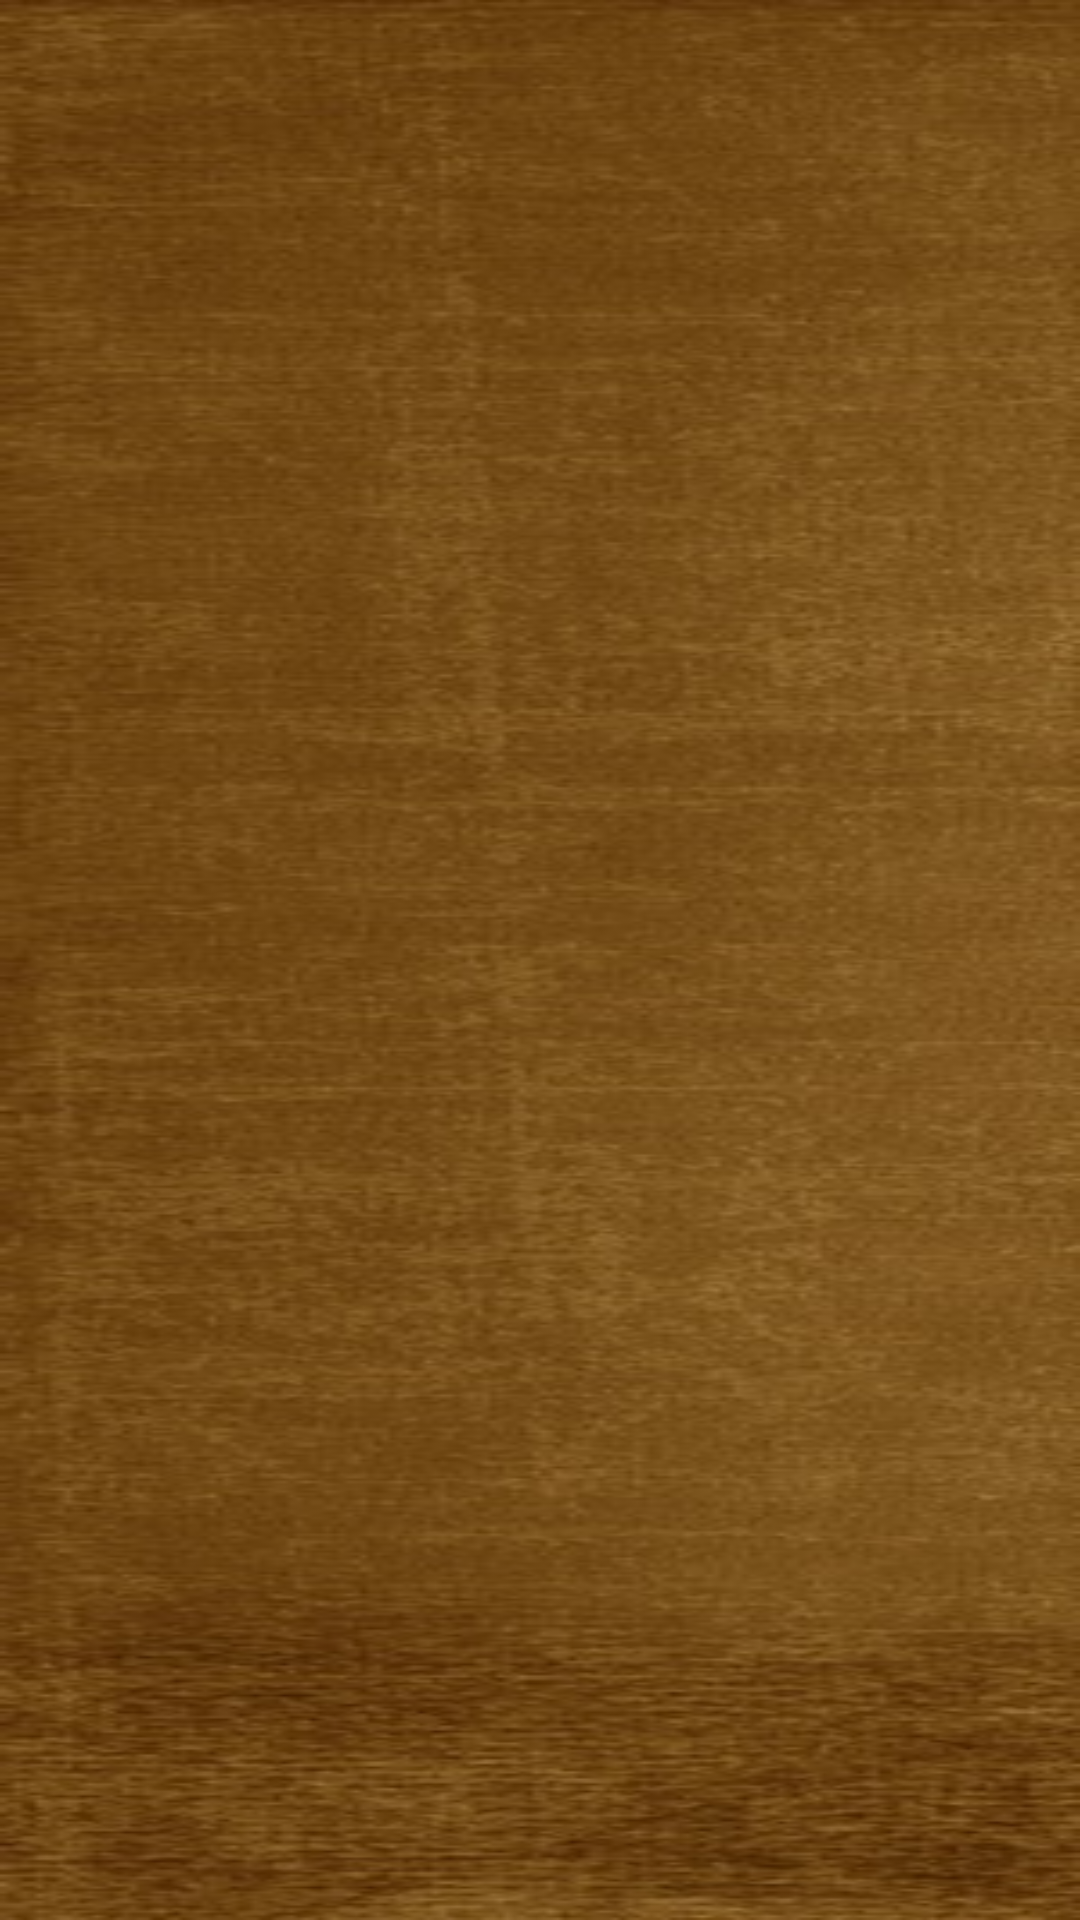

Here is an Android app screen rendered from its layout file. Give the layout XML and the strings, colors and styles it references.
<!-- AndroidManifest.xml: application theme AppTheme -->
<!-- res/layout/activity_simple_adapter.xml -->
<?xml version="1.0" encoding="utf-8"?>

<LinearLayout xmlns:android="http://schemas.android.com/apk/res/android"
    android:layout_width="match_parent"
    android:layout_height="match_parent"
    android:orientation="horizontal" >

    <GridView
        android:id="@+id/main_page_gridview"
        android:layout_width="wrap_content"
        android:layout_height="fill_parent"
        android:columnWidth="50pt"
        android:background="@drawable/gridview_bg"
        android:gravity="left"
        android:numColumns="auto_fit"
        android:stretchMode="columnWidth" >
    </GridView>

    <FrameLayout
        android:layout_width="match_parent"
        android:layout_height="match_parent" >
        
        <ImageView
            android:id="@+id/imageview_test"
            android:src="@drawable/framelayout_bg"
            android:scaleType="fitXY"
            android:layout_width="match_parent"
            android:layout_height="match_parent"/>
        
    </FrameLayout>

</LinearLayout>
<!-- resources referenced by this layout -->
<resources>
  <!-- drawable framelayout_bg: jpg bitmap (drawable-hdpi, 311742 bytes) -->
  <!-- drawable gridview_bg: jpg bitmap (drawable-hdpi, 48961 bytes) -->
  <style name="AppTheme" parent="AppBaseTheme">
          
      </style>
  <style name="AppBaseTheme" parent="android:Theme.Light">
          
      </style>
</resources>
